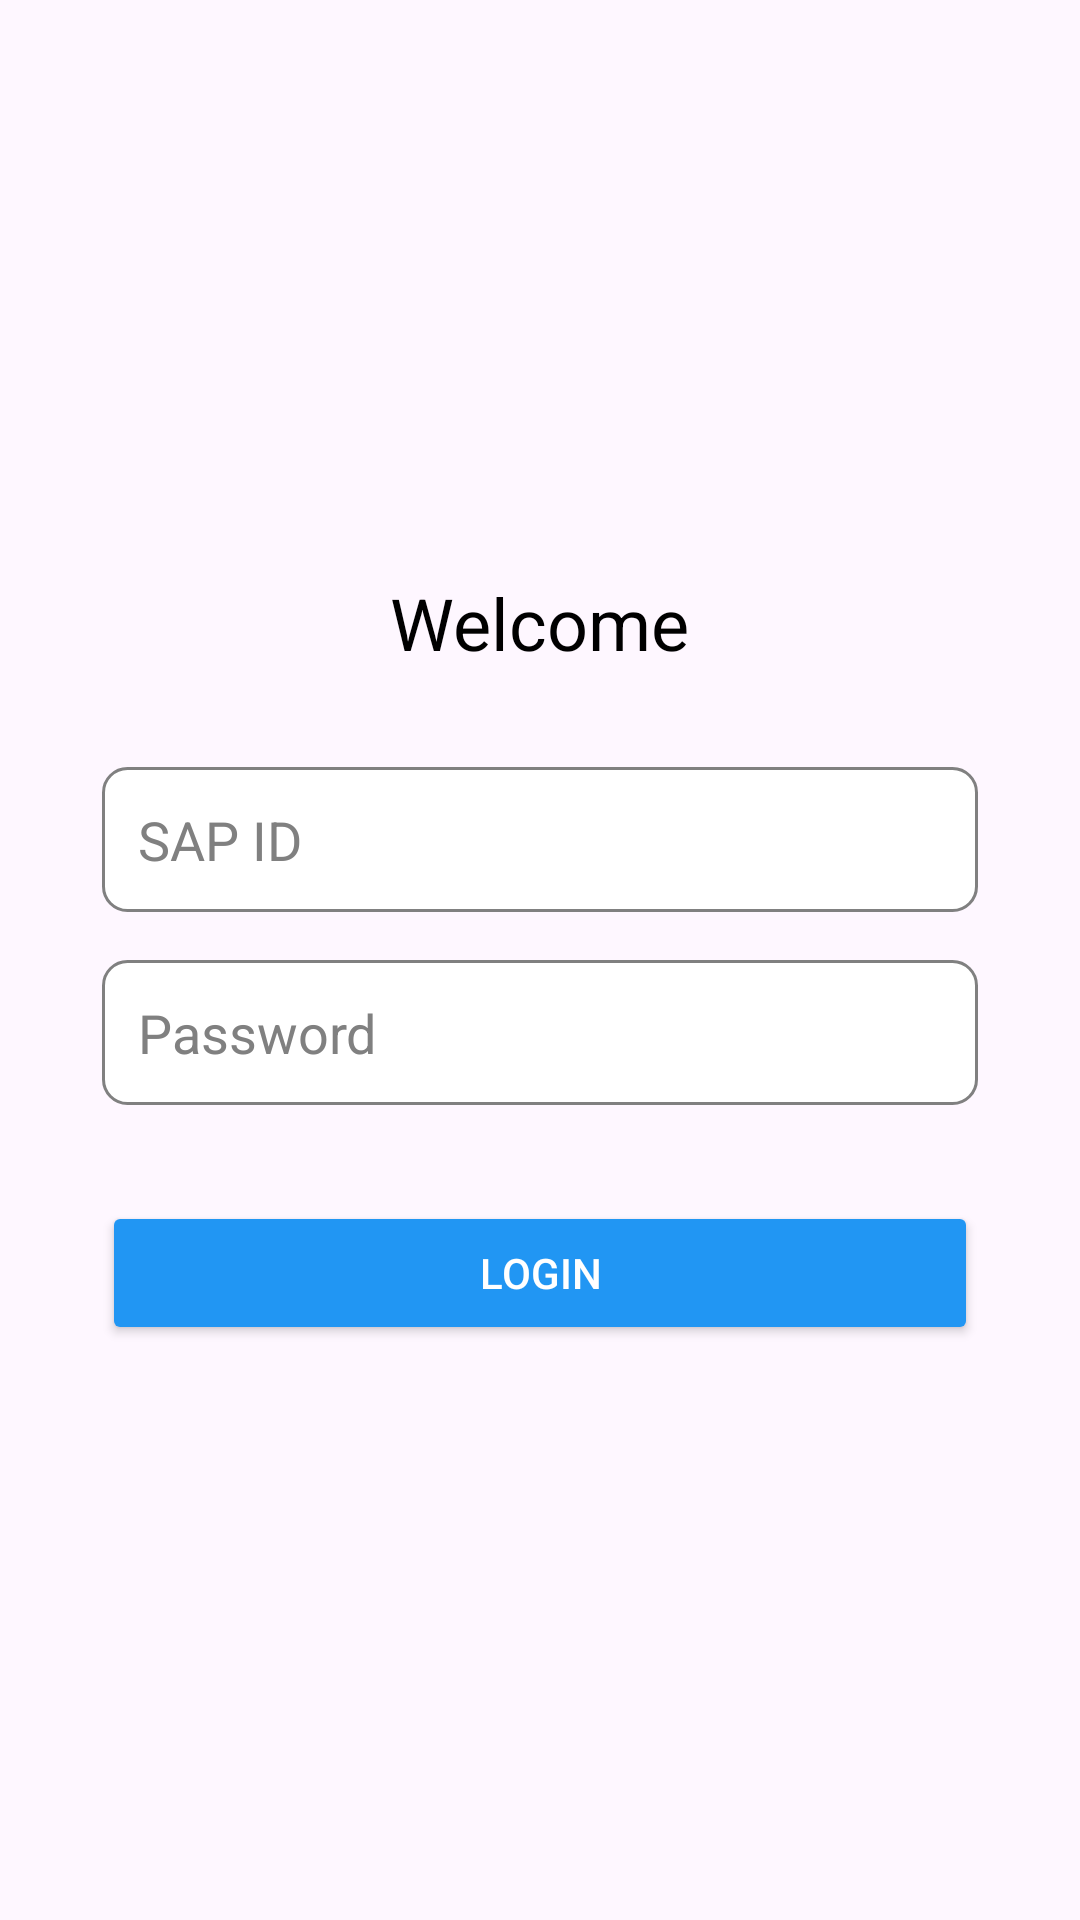

This screen was rendered from an Android layout file. Write that file and the resources it references.
<!-- AndroidManifest.xml: application theme Theme.Outpass2 -->
<!-- res/layout/activity_main.xml -->
<?xml version="1.0" encoding="utf-8"?>
<LinearLayout xmlns:android="http://schemas.android.com/apk/res/android"
    xmlns:app="http://schemas.android.com/apk/res-auto"
    xmlns:tools="http://schemas.android.com/tools"
    android:id="@+id/main"
    android:layout_width="match_parent"
    android:layout_height="match_parent"
    android:orientation="vertical"
    android:gravity="center"
    android:padding="24dp"
    android:background="?android:attr/windowBackground"
    tools:context=".MainActivity">

    <TextView
        android:layout_width="wrap_content"
        android:layout_height="wrap_content"
        android:text="Welcome"
        android:textSize="24sp"
        android:textColor="@color/black"
        android:layout_marginBottom="32dp" />

    <EditText
        android:id="@+id/sap"
        android:layout_width="match_parent"
        android:layout_height="wrap_content"
        android:hint="SAP ID"
        android:inputType="text"
        android:padding="12dp"
        android:background="@drawable/edit_text_background"
        android:layout_marginBottom="16dp"
        android:textColorHint="@color/gray"
        android:textColor="@color/black"
        android:layout_marginLeft="10dp"
        android:layout_marginRight="10dp"/>

    <EditText
        android:id="@+id/pass"
        android:layout_width="match_parent"
        android:layout_height="wrap_content"
        android:hint="Password"
        android:inputType="textPassword"
        android:padding="12dp"
        android:background="@drawable/edit_text_background"
        android:layout_marginBottom="24dp"
        android:textColorHint="@color/gray"
        android:textColor="@color/black"
        android:layout_marginLeft="10dp"
        android:layout_marginRight="10dp"/>

    <Button
        android:id="@+id/bt1"
        android:layout_width="match_parent"
        android:layout_height="wrap_content"
        android:text="LOGIN"
        android:textColor="@android:color/white"
        android:backgroundTint="@color/primaryColor"
        android:paddingVertical="12dp"
        android:layout_marginTop="8dp"
        android:onClick="login"
        android:textAllCaps="true"
        android:fontFamily="sans-serif-medium"
        android:layout_marginLeft="10dp"
        android:layout_marginRight="10dp"/>
</LinearLayout>
<!-- resources referenced by this layout -->
<resources>
  <color name="black">#FF000000</color>
  <color name="gray">#808080</color>
  <color name="primaryColor">#2196F3</color>
  <!-- drawable edit_text_background (drawable) -->
  <?xml version="1.0" encoding="utf-8"?>
  <shape xmlns:android="http://schemas.android.com/apk/res/android">
      <solid android:color="@android:color/white" />
      <corners android:radius="8dp" />
      <stroke
          android:width="1dp"
          android:color="@color/gray" />
  </shape>
  <style name="Theme.Outpass2" parent="Base.Theme.Outpass2" />
  <style name="Base.Theme.Outpass2" parent="Theme.Material3.DayNight.NoActionBar">
          
          
      </style>
</resources>
